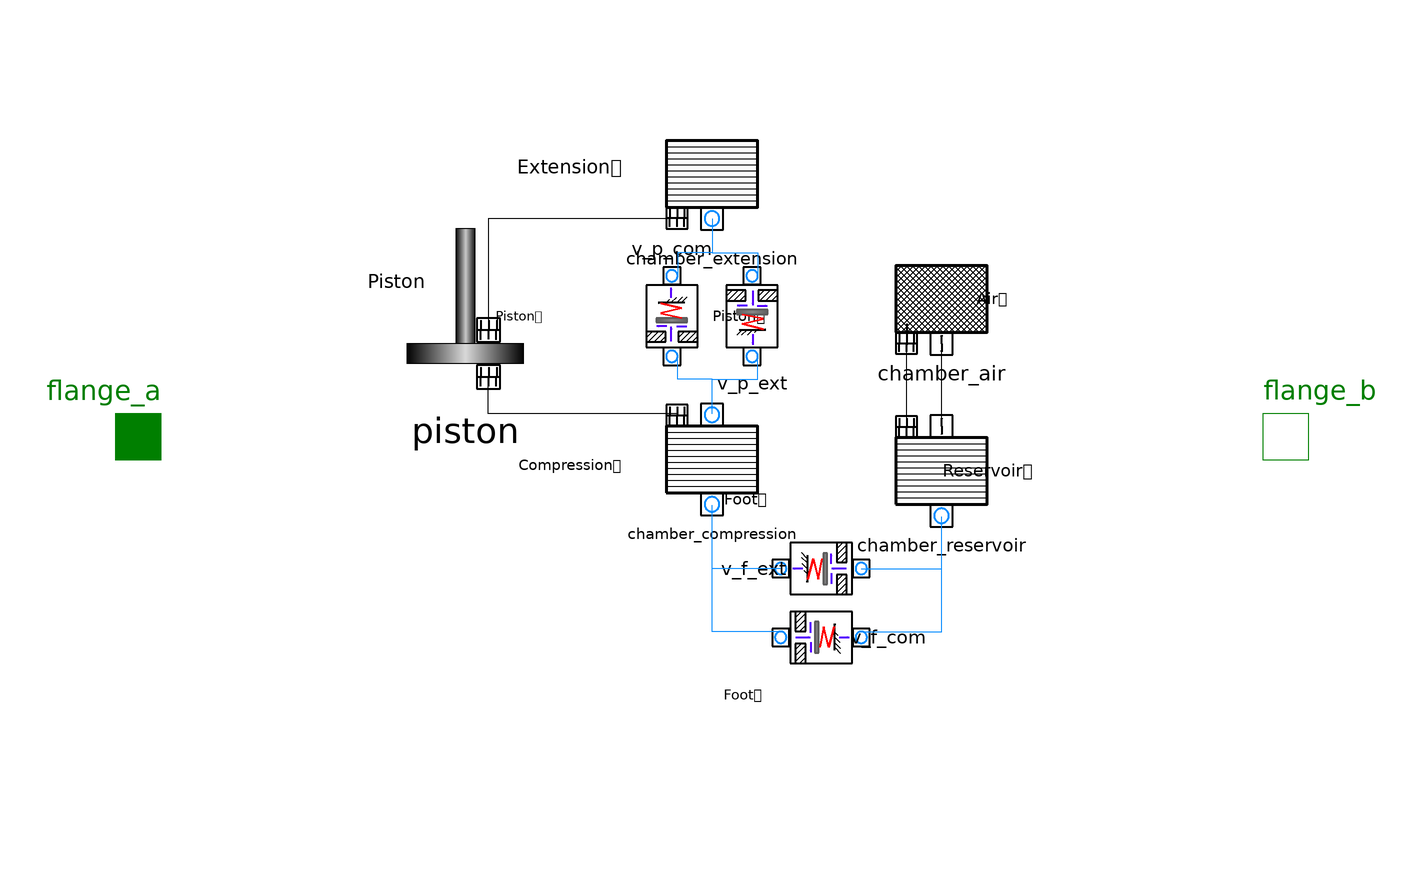

The Modelica model whose source follows is shown above as a component diagram (icons at their Placement, wires along their Line points).

model Damper
  import Modelica.Units.SI;
  extends Modelica.Mechanics.Translational.Interfaces.PartialCompliant;
  SI.Temperature T(start = GP.T_start);
  SI.Mass M_total(displayUnit = "g") = chamber_extension.emu.M
    + chamber_air.gas.M + chamber_compression.emu.M 
    + chamber_reservoir.emu.M;
  Chamber_Extension chamber_extension annotation(
    Placement(visible = true, transformation(origin = {0, 44}, extent = {{-10, -10}, {10, 10}}, rotation = 0)));
  /*a*/
  Piston piston annotation(
    Placement(visible = true, transformation(origin = {-43, 23}, extent = {{-17, -17}, {17, 17}}, rotation = 0)));
  /*a*/
  Chamber_Compression chamber_compression annotation(
    Placement(visible = true, transformation(origin = {0, -4}, extent = {{-10, -10}, {10, 10}}, rotation = 0)));
  /*a*/
  Chamber_Reservoir chamber_reservoir(V_emu_start = GP.V_emu_total_start 
    - chamber_compression.V_emu_start - chamber_extension.V_emu_start) annotation(
    Placement(visible = true, transformation(origin = {40, -6}, extent = {{-10, -10}, {10, 10}}, rotation = 0)));
  /*a*/
  Chamber_Air chamber_air(x_r_start = chamber_reservoir.x_r_start) annotation(
    Placement(visible = true, transformation(origin = {40, 24}, extent = {{-10, -10}, {10, 10}}, rotation = 0)));
  /*a*/
  Valve_Set v_p_com(Q_V_xi_ref = 2.5e-4, d_1 = 2.2e-3, 
    delta_p_f = 2000000, k_z = 1e5, nov = 6) annotation(
    Placement(visible = true, transformation(origin = {-7, 21}, extent = {{-9, -9}, {9, 9}}, rotation = 180)));
  /*a*/
  Valve_Set v_p_ext(Q_V_xi_ref = 2.5e-4, d_1 = 1.3e-3, 
    delta_p_f = 4000000, k_z = 1.5e5, nov = 6)  annotation(
    Placement(visible = true, transformation(origin = {7, 21}, extent = {{-9, -9}, {9, 9}}, rotation = 0)));
  /*a*/
  Valve_Set v_f_com(Q_V_xi_ref = 5.6e-5, d_1 = 1.5e-3, 
    delta_p_f = 999999.9999999999, k_z = 1e5, nov = 4)  annotation(
    Placement(visible = true, transformation(origin = {19, -35}, extent = {{-9, -9}, {9, 9}}, rotation = 90)));
  /*a*/
  Valve_Set v_f_ext(Q_V_xi_ref = 5.6e-5, d_1 = 1.2e-3, 
    delta_p_f = 2000000, h_0 = 0.0001000000000000001, k_z = 5e4, nov = 6)  annotation(
    Placement(visible = true, transformation(origin = {19, -23}, extent = {{-9, -9}, {9, 9}}, rotation = -90)));
  /*a*/
equation

  T = chamber_extension.emu.T;
  T = chamber_compression.emu.T;
  T = chamber_reservoir.emu.T;
  T = chamber_air.gas.T;
  
  s_rel = piston.x + GP.h_fc + GP.h_fp;
  piston.F_en = f;
  
  connect(chamber_extension.ms, piston.ms_up) annotation(
    Line(points = {{-6, 38}, {-39, 38}, {-39, 19}}));
/*a*/
  connect(chamber_compression.ms, piston.ms_down) annotation(
    Line(points = {{-6, 4}, {-39, 4}, {-39, 10}}));
/*a*/
  connect(chamber_reservoir.ms, chamber_air.ms) annotation(
    Line(points = {{33.9, 1.7}, {33.9, 19.7}, {34, 19.7}, {34, 16}}));
/*a*/
  connect(chamber_reservoir.sf, chamber_air.sf) annotation(
    Line(points = {{40, 1.8}, {40, 16}}));
/*a*/
  connect(v_f_ext.ep_out, chamber_compression.ep_down) annotation(
    Line(points = {{12, -23}, {0, -23}, {0, -12}}, color = {10, 141, 255}));
/*a*/
  connect(v_f_com.ep_in, chamber_compression.ep_down) annotation(
    Line(points = {{12, -34}, {0, -34}, {0, -12}}, color = {10, 141, 255}));
/*a*/
  connect(v_f_ext.ep_in, chamber_reservoir.ep_down) annotation(
    Line(points = {{26, -23}, {40, -23}, {40, -14}}, color = {10, 141, 255}));
/*a*/
  connect(v_f_com.ep_out, chamber_reservoir.ep_down) annotation(
    Line(points = {{26, -34}, {40, -34}, {40, -14}}, color = {10, 141, 255}));
/*a*/
  connect(chamber_extension.ep_down, v_p_com.ep_out) annotation(
    Line(points = {{0, 38}, {0, 32}, {-6, 32}, {-6, 28}}, color = {10, 141, 255}));
/*a*/
  connect(chamber_extension.ep_down, v_p_ext.ep_in) annotation(
    Line(points = {{0, 38}, {0, 32}, {8, 32}, {8, 28}}, color = {10, 141, 255}));
/*a*/
  connect(chamber_compression.ep_up, v_p_com.ep_in) annotation(
    Line(points = {{0, 4}, {0, 10}, {-6, 10}, {-6, 14}}, color = {10, 141, 255}));
/*a*/
  connect(chamber_compression.ep_up, v_p_ext.ep_out) annotation(
    Line(points = {{0, 4}, {0, 10}, {8, 10}, {8, 14}}, color = {10, 141, 255}));
/*a*/
  annotation(
    Diagram(graphics = {Text(origin = {56, -6}, extent = {{-16, 14}, {16, -14}}, textString = "Reservoir
 chamber", fontSize = 12), Text(origin = {56, 24}, extent = {{-10, 10}, {10, -10}}, textString = "Air
 chamber", fontSize = 12), Text(origin = {-18, -5}, extent = {{-16, 11}, {16, -11}}, textString = "Compression
 chamber", fontSize = 12), Text(origin = {-55, 27}, extent = {{-5, 3}, {5, -3}}, textString = "Piston", fontSize = 12), Text(origin = {-20, 21}, extent = {{-18, 19}, {18, -19}}, textString = "Piston
 valves
 compression", fontSize = 12), Text(origin = {-16, 47}, extent = {{-18, 15}, {18, -15}}, textString = "Extension
 chamber", fontSize = 12), Text(origin = {18, 21}, extent = {{-18, 19}, {18, -19}}, textString = "Piston
 valves
 extension", fontSize = 12), Text(origin = {20, -45}, extent = {{-18, 19}, {18, -19}}, textString = "Foot
 valves
 compression", fontSize = 12), Text(origin = {20, -11}, extent = {{-18, 19}, {18, -19}}, textString = "Foot
 valves
 extension", fontSize = 12)}),
    Icon(graphics = {Line(origin = {-3.06333, -8.19321}, points = {{64, 15}, {64, 51}, {-82, 51}, {-82, -35}, {64, -35}, {64, -23}, {64, 1}}, color = {0, 85, 127}, thickness = 1.5), Rectangle(origin = {27, 0}, fillColor = {185, 185, 185}, fillPattern = FillPattern.CrossDiag, extent = {{33, 42}, {-33, -42}}), Rectangle(origin = {-46, 0}, rotation = -90, fillColor = {217, 228, 255}, fillPattern = FillPattern.Horizontal, lineThickness = 0.5, extent = {{-43, 39}, {43, -39}}), Rectangle(origin = {-8, 0}, rotation = -90, fillColor = {217, 228, 255}, fillPattern = FillPattern.Horizontal, lineThickness = 0.5, extent = {{-31, 67}, {31, -67}}), Line(origin = {-1.39073, -0.347682}, points = {{62, -8}, {62, 32}, {-74, 32}, {-74, -32}, {62, -32}, {62, -6}, {62, -22}}, color = {170, 85, 127}, thickness = 1.5), Rectangle(origin = {29, 0}, rotation = 90, fillColor = {255, 255, 255}, fillPattern = FillPattern.VerticalCylinder, extent = {{-6, -57}, {6, 57}}), Rectangle(origin = {-24, 0}, rotation = 90, fillColor = {255, 255, 255}, fillPattern = FillPattern.VerticalCylinder, extent = {{-30, 6}, {30, -6}})}));
end Damper;